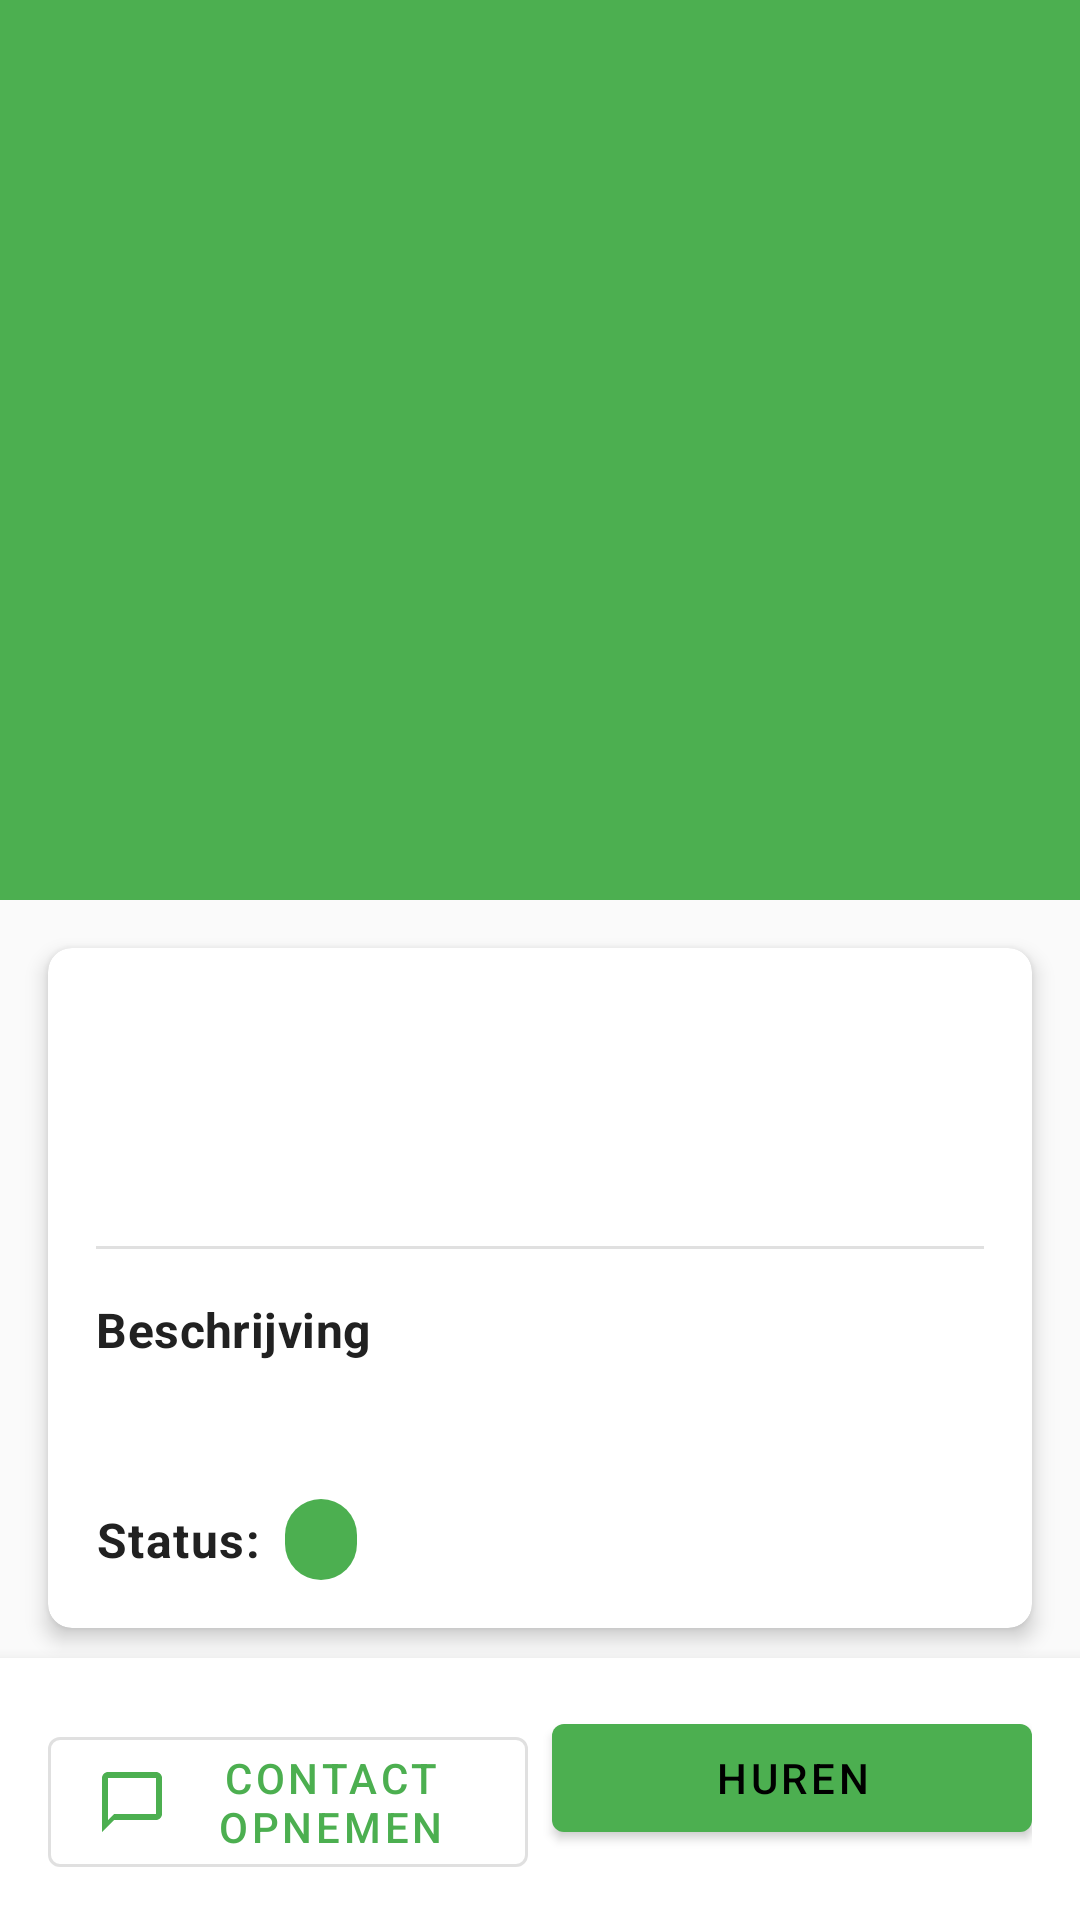

Here is an Android app screen rendered from its layout file. Give the layout XML and the strings, colors and styles it references.
<!-- AndroidManifest.xml: application theme Theme.VerhuurApp -->
<!-- res/layout/fragment_product_detail.xml -->
<?xml version="1.0" encoding="utf-8"?>
<androidx.coordinatorlayout.widget.CoordinatorLayout
    xmlns:android="http://schemas.android.com/apk/res/android"
    xmlns:app="http://schemas.android.com/apk/res-auto"
    android:layout_width="match_parent"
    android:layout_height="match_parent">

    <com.google.android.material.appbar.AppBarLayout
        android:id="@+id/appBarLayout"
        android:layout_width="match_parent"
        android:layout_height="300dp"
        android:theme="@style/ThemeOverlay.MaterialComponents.Dark.ActionBar">

        <com.google.android.material.appbar.CollapsingToolbarLayout
            android:layout_width="match_parent"
            android:layout_height="match_parent"
            app:contentScrim="?attr/colorPrimary"
            app:layout_scrollFlags="scroll|exitUntilCollapsed">

            <ImageView
                android:id="@+id/productImage"
                android:layout_width="match_parent"
                android:layout_height="match_parent"
                android:scaleType="centerCrop"
                app:layout_collapseMode="parallax"/>

            <com.google.android.material.appbar.MaterialToolbar
                android:id="@+id/toolbar"
                android:layout_width="match_parent"
                android:layout_height="?attr/actionBarSize"
                app:layout_collapseMode="pin"
                app:navigationIcon="@drawable/ic_arrow_back"/>

        </com.google.android.material.appbar.CollapsingToolbarLayout>
    </com.google.android.material.appbar.AppBarLayout>

    <androidx.core.widget.NestedScrollView
        android:layout_width="match_parent"
        android:layout_height="match_parent"
        app:layout_behavior="@string/appbar_scrolling_view_behavior">

        <LinearLayout
            android:layout_width="match_parent"
            android:layout_height="wrap_content"
            android:orientation="vertical">

            <androidx.cardview.widget.CardView
                android:layout_width="match_parent"
                android:layout_height="wrap_content"
                android:layout_margin="16dp"
                app:cardCornerRadius="8dp"
                app:cardElevation="4dp">

                <LinearLayout
                    android:layout_width="match_parent"
                    android:layout_height="wrap_content"
                    android:orientation="vertical"
                    android:padding="16dp">

                    <TextView
                        android:id="@+id/productTitle"
                        android:layout_width="match_parent"
                        android:layout_height="wrap_content"
                        android:textAppearance="@style/TextAppearance.MaterialComponents.Headline5"
                        android:textStyle="bold"/>

                    <TextView
                        android:id="@+id/productPrice"
                        android:layout_width="wrap_content"
                        android:layout_height="wrap_content"
                        android:layout_marginTop="8dp"
                        android:textAppearance="@style/TextAppearance.MaterialComponents.Headline6"
                        android:textColor="@android:color/holo_green_dark"/>

                    <View
                        android:layout_width="match_parent"
                        android:layout_height="1dp"
                        android:layout_marginTop="16dp"
                        android:layout_marginBottom="16dp"
                        android:background="?android:attr/listDivider"/>

                    <TextView
                        android:layout_width="match_parent"
                        android:layout_height="wrap_content"
                        android:text="Beschrijving"
                        android:textAppearance="@style/TextAppearance.MaterialComponents.Subtitle1"
                        android:textStyle="bold"/>

                    <TextView
                        android:id="@+id/productDescription"
                        android:layout_width="match_parent"
                        android:layout_height="wrap_content"
                        android:layout_marginTop="8dp"
                        android:textAppearance="@style/TextAppearance.MaterialComponents.Body1"/>

                    <LinearLayout
                        android:layout_width="match_parent"
                        android:layout_height="wrap_content"
                        android:orientation="horizontal"
                        android:layout_marginTop="16dp"
                        android:gravity="center_vertical">

                        <TextView
                            android:layout_width="wrap_content"
                            android:layout_height="wrap_content"
                            android:text="Status:"
                            android:textAppearance="@style/TextAppearance.MaterialComponents.Body1"
                            android:textStyle="bold"/>

                        <TextView
                            android:id="@+id/statusText"
                            android:layout_width="wrap_content"
                            android:layout_height="wrap_content"
                            android:layout_marginStart="8dp"
                            android:background="@drawable/status_background"
                            android:paddingHorizontal="12dp"
                            android:paddingVertical="4dp"
                            android:textColor="@android:color/white"/>
                    </LinearLayout>
                </LinearLayout>
            </androidx.cardview.widget.CardView>

            <androidx.cardview.widget.CardView
                android:layout_width="match_parent"
                android:layout_height="wrap_content"
                android:layout_marginHorizontal="16dp"
                android:layout_marginBottom="16dp"
                app:cardCornerRadius="8dp"
                app:cardElevation="4dp">

                <LinearLayout
                    android:layout_width="match_parent"
                    android:layout_height="wrap_content"
                    android:orientation="vertical"
                    android:padding="16dp">

                    <TextView
                        android:layout_width="match_parent"
                        android:layout_height="wrap_content"
                        android:text="Locatie"
                        android:textAppearance="@style/TextAppearance.MaterialComponents.Subtitle1"
                        android:textStyle="bold"/>

                    <TextView
                        android:id="@+id/productAddress"
                        android:layout_width="match_parent"
                        android:layout_height="wrap_content"
                        android:layout_marginTop="8dp"
                        android:textAppearance="@style/TextAppearance.MaterialComponents.Body1"/>

                    <org.osmdroid.views.MapView
                        android:id="@+id/mapView"
                        android:layout_width="match_parent"
                        android:layout_height="200dp"
                        android:layout_marginTop="16dp"/>
                </LinearLayout>
            </androidx.cardview.widget.CardView>
        </LinearLayout>
    </androidx.core.widget.NestedScrollView>

    <LinearLayout
        android:layout_width="match_parent"
        android:layout_height="wrap_content"
        android:orientation="horizontal"
        android:padding="16dp"
        android:layout_gravity="bottom"
        android:background="@color/white"
        android:elevation="8dp">

        <com.google.android.material.button.MaterialButton
            android:id="@+id/contactButton"
            android:layout_width="0dp"
            android:layout_height="wrap_content"
            android:layout_weight="1"
            android:layout_marginEnd="8dp"
            android:text="Contact opnemen"
            app:icon="@drawable/ic_message"
            style="@style/Widget.MaterialComponents.Button.OutlinedButton"/>

        <com.google.android.material.button.MaterialButton
            android:id="@+id/rentButton"
            android:layout_width="0dp"
            android:layout_height="wrap_content"
            android:layout_weight="1"
            android:text="Huren"
            app:icon="@drawable/ic_shopping_cart"/>
    </LinearLayout>

</androidx.coordinatorlayout.widget.CoordinatorLayout>
<!-- resources referenced by this layout -->
<resources>
  <color name="white">#FFFFFFFF</color>
  <!-- drawable ic_message (drawable) -->
  <vector xmlns:android="http://schemas.android.com/apk/res/android"
      android:width="24dp"
      android:height="24dp"
      android:viewportWidth="24"
      android:viewportHeight="24">
      <path
          android:fillColor="#FFFFFF"
          android:pathData="M20,2H4C2.9,2 2,2.9 2,4V22L6,18H20C21.1,18 22,17.1 22,16V4C22,2.9 21.1,2 20,2ZM20,16H6L4,18V4H20V16Z"/>
  </vector>
  <!-- drawable status_background (drawable) -->
  <?xml version="1.0" encoding="utf-8"?>
  <shape xmlns:android="http://schemas.android.com/apk/res/android">
      <corners android:radius="16dp"/>
      <solid android:color="@color/status_available"/> 
      <padding
          android:left="12dp"
          android:right="12dp"
          android:top="4dp"
          android:bottom="4dp"/>
  </shape>
  <style name="Theme.VerhuurApp" parent="Theme.MaterialComponents.DayNight.DarkActionBar">
          
          <item name="colorPrimary">@color/primaryColor</item>
          <item name="colorPrimaryVariant">@color/primaryColor</item>
          <item name="colorOnPrimary">@color/black</item>
          
          
          <item name="colorSecondary">@color/secondaryColor</item>
          <item name="colorSecondaryVariant">@color/secondaryColor</item>
          <item name="colorOnSecondary">@color/black</item>
          
          
          <item name="colorAccent">@color/accentColor</item>
          
          
          <item name="android:statusBarColor">?attr/colorPrimaryVariant</item>
          
          
          <item name="android:windowBackground">@color/background</item>
          
          
          <item name="android:textColorPrimary">@color/text_primary</item>
          <item name="android:textColorSecondary">@color/text_secondary</item>
      </style>
  <color name="status_available">#4CAF50</color>
  <color name="primaryColor">#4CAF50</color>
  <color name="black">#FF000000</color>
  <color name="secondaryColor">#FF9800</color>
  <color name="accentColor">#2196F3</color>
  <color name="background">#FAFAFA</color>
  <color name="text_primary">#212121</color>
  <color name="text_secondary">#757575</color>
</resources>
